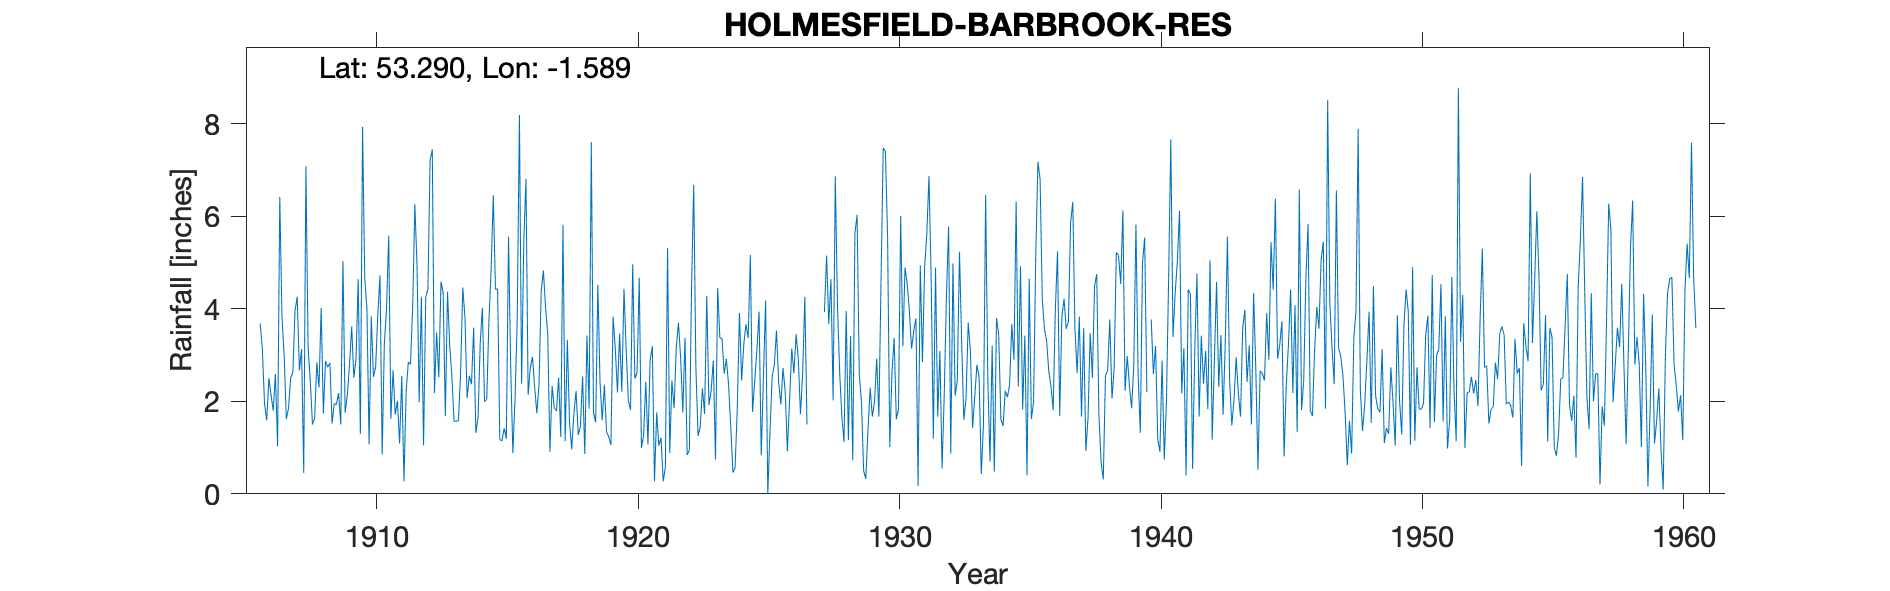

The table this chart was drawn from, first rows:
HOLMESFIELD-BARBROOK-RES, , , , , , , , , , , , , , , , , , , , , , , 
Grid ref, SK275771, Long, -1.589, Lat, 53.29, Elevation, 1080, ft., , , , , , , , , , , , , , , 
Station no, 2685, , , , , , , , , , , , , , , , , , , , , , 
, 1900, 1901, 1902, 1903, 1904, 1905, 1906, 1907, 1908, 1909, 1910, 1911, 1912, 1913, 1914, 1915, 1916, 1917, 1918, 1919, 1920, 1921, 1922
January, , , , , , , 3.68, 1.62, 1.5, 2.18, 4.67, 1.62, 4.93, 4.34, 2.55, 4.42, 2.38, 3.45, 1.73, 2.41, 3.11, 3.19, 3.7
February, , , , , , , 3.13, 1.85, 1.63, 1.5, 4.02, 2.67, 1.98, 1.68, 2.37, 4.43, 5.43, 0.91, 2.22, 1.59, 2.02, 0.27, 2.95
March, , , , , , , 1.95, 2.5, 2.84, 5.03, 1.07, 1.71, 4.26, 4.37, 3.59, 1.17, 6.81, 2.33, 1.27, 2.36, 1.81, 1.76, 1.76
April, , , , , , , 1.59, 2.63, 2.3, 1.75, 3.84, 2.01, 1.05, 3.21, 1.32, 1.15, 2.14, 1.86, 1.46, 1.34, 4.96, 1.04, 3.37
May, , , , , , , 2.5, 3.96, 4.02, 2.13, 2.53, 1.09, 4.26, 2.54, 1.64, 1.42, 2.73, 1.79, 2.54, 1.23, 2.49, 1.21, 0.84
June, , , , , , , 2.13, 4.26, 1.74, 2.78, 2.74, 2.55, 4.42, 1.57, 3.25, 1.19, 2.96, 2.51, 0.86, 1.06, 2.62, 0.27, 0.94
July, , , , , , , 1.8, 2.67, 2.87, 3.62, 3.88, 0.27, 7.21, 1.57, 4.02, 5.56, 2.31, 1.23, 3.42, 3.83, 4.67, 0.58, 4.43
August, , , , , , , 2.59, 3.13, 2.74, 2.51, 4.72, 2.2, 7.45, 1.58, 1.99, 2.73, 1.74, 5.82, 1.84, 3.14, 0.99, 5.31, 6.68
September, , , , , , , 1.03, 0.45, 2.83, 2.92, 0.85, 2.85, 2.18, 2.6, 2.04, 0.88, 2.37, 1.14, 7.6, 2.19, 1.26, 0.88, 2.73
October, , , , , , , 6.42, 7.08, 1.52, 4.64, 3.24, 2.8, 3.49, 4.46, 3.73, 2.06, 4.38, 3.33, 1.75, 3.47, 2.42, 2.45, 1.25
November, , , , , , , 3.84, 3.16, 1.95, 1.29, 4.01, 4.02, 2.52, 3.82, 4.82, 3.78, 4.83, 1.55, 1.55, 2.21, 1.07, 1.85, 1.45
December, , , , , , , 3, 2.44, 1.93, 7.93, 5.58, 6.26, 4.59, 2.07, 6.46, 8.19, 4.02, 0.96, 4.52, 4.43, 2.89, 3.17, 2.28
Total, , , , , , , 33.66, 35.75, 27.87, 38.28, 41.15, 30.05, 48.34, 33.81, 37.78, 36.98, 42.1, 26.88, 30.76, 29.26, 30.31, 21.98, 32.38
NGR is to the west of Barbrook Reservoir…, , , , , , , , , , , , , , , , , , , , , , , 
Feb and Mar 1947 noted as being correcte…, , , , , , , , , , , , , , , , , , , , , , , 
